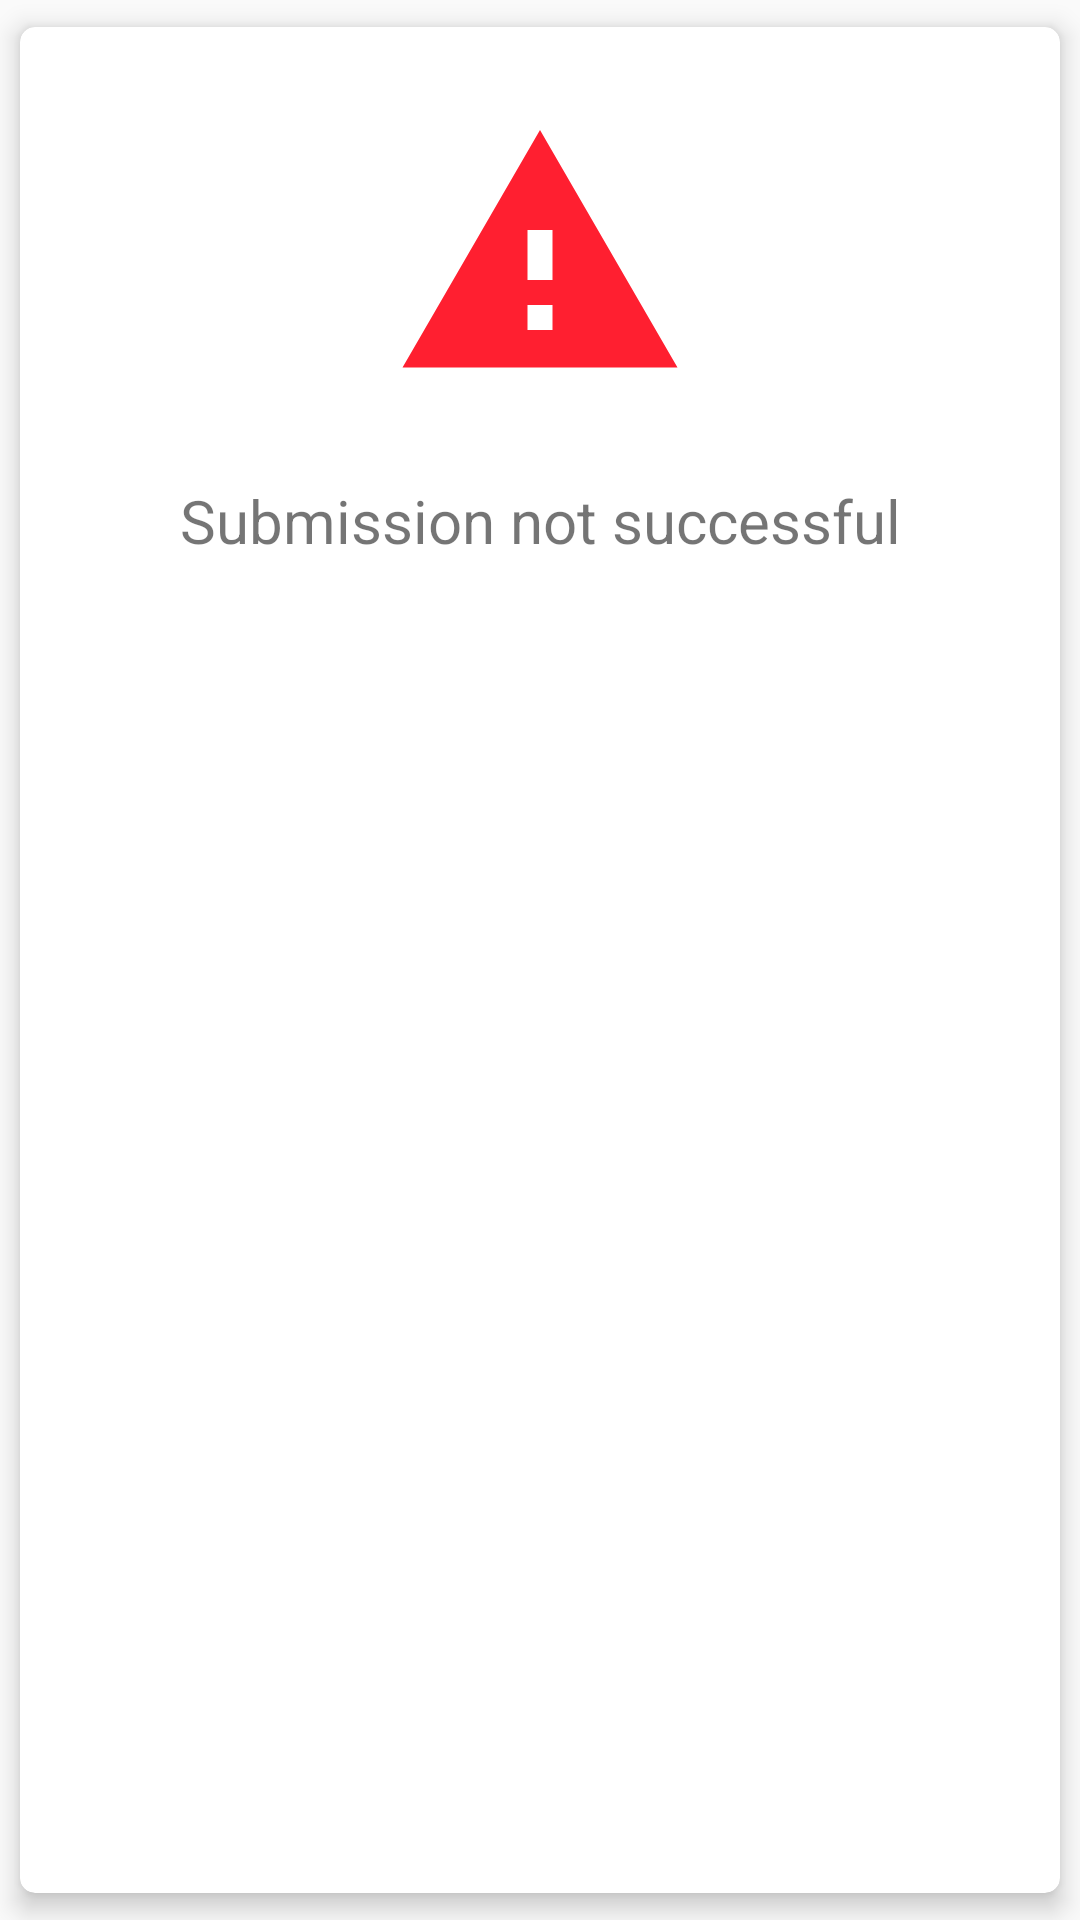

Layout XML and referenced resources for this Android screen:
<!-- AndroidManifest.xml: application theme MyAppTheme -->
<!-- res/layout/layout_unsuccessful_dialog.xml -->
<?xml version="1.0" encoding="utf-8"?>

<androidx.cardview.widget.CardView xmlns:android="http://schemas.android.com/apk/res/android"
    xmlns:app="http://schemas.android.com/apk/res-auto"
    xmlns:tools="http://schemas.android.com/tools"
    android:id="@+id/unsuccessfulDialog"
    android:layout_width="match_parent"
    android:layout_height="wrap_content"
    app:cardCornerRadius="5dp"
    android:layout_margin="@dimen/dialog_margin"
    app:cardElevation="5dp"
    app:cardUseCompatPadding="true">

    <androidx.constraintlayout.widget.ConstraintLayout
        android:layout_width="match_parent"
        android:layout_height="wrap_content"
        android:padding="@dimen/dialog_padding">

        <ImageView
            android:id="@+id/imgUnsuccessful"
            android:layout_width="0dp"
            android:layout_height="100sp"
            android:layout_marginStart="16dp"
            android:layout_marginTop="16dp"
            android:layout_marginEnd="16dp"
            android:gravity="center"
            app:layout_constraintEnd_toEndOf="parent"
            app:layout_constraintStart_toStartOf="parent"
            app:layout_constraintTop_toTopOf="parent"
            app:srcCompat="@drawable/ic_unsuccessful" />

        <TextView
            android:id="@+id/textView"
            android:layout_width="match_parent"
            android:layout_height="wrap_content"
            android:layout_margin="@dimen/dialog_margin"
            android:gravity="center"
            android:padding="@dimen/dialog_padding"
            android:text="@string/submission_not_successful"
            android:textSize="@dimen/text_size"
            app:layout_constraintEnd_toEndOf="@+id/imgUnsuccessful"
            app:layout_constraintStart_toStartOf="@+id/imgUnsuccessful"
            app:layout_constraintTop_toBottomOf="@+id/imgUnsuccessful" />
    </androidx.constraintlayout.widget.ConstraintLayout>
</androidx.cardview.widget.CardView>
<!-- resources referenced by this layout -->
<resources>
  <dimen name="dialog_margin">15sp</dimen>
  <dimen name="dialog_padding">10sp</dimen>
  <dimen name="text_size">20sp</dimen>
  <!-- drawable ic_unsuccessful (drawable) -->
  <vector android:height="95dp" android:tint="#FF1F30"
      android:viewportHeight="24" android:viewportWidth="24"
      android:width="95dp" xmlns:android="http://schemas.android.com/apk/res/android">
      <path android:fillColor="@android:color/white" android:pathData="M1,21h22L12,2 1,21zM13,18h-2v-2h2v2zM13,14h-2v-4h2v4z"/>
  </vector>
  <string name="submission_not_successful">Submission not successful</string>
  <style name="MyAppTheme" parent="Theme.AppCompat.Light.NoActionBar">
          
          <item name="colorPrimary">@color/colorPrimary</item>
          <item name="colorPrimaryDark">@color/colorPrimaryDark</item>
          <item name="colorAccent">@color/colorAccent</item>
      </style>
  <color name="colorPrimary">#000</color>
  <color name="colorPrimaryDark">#3700B3</color>
  <color name="colorAccent">#03DAC5</color>
</resources>
